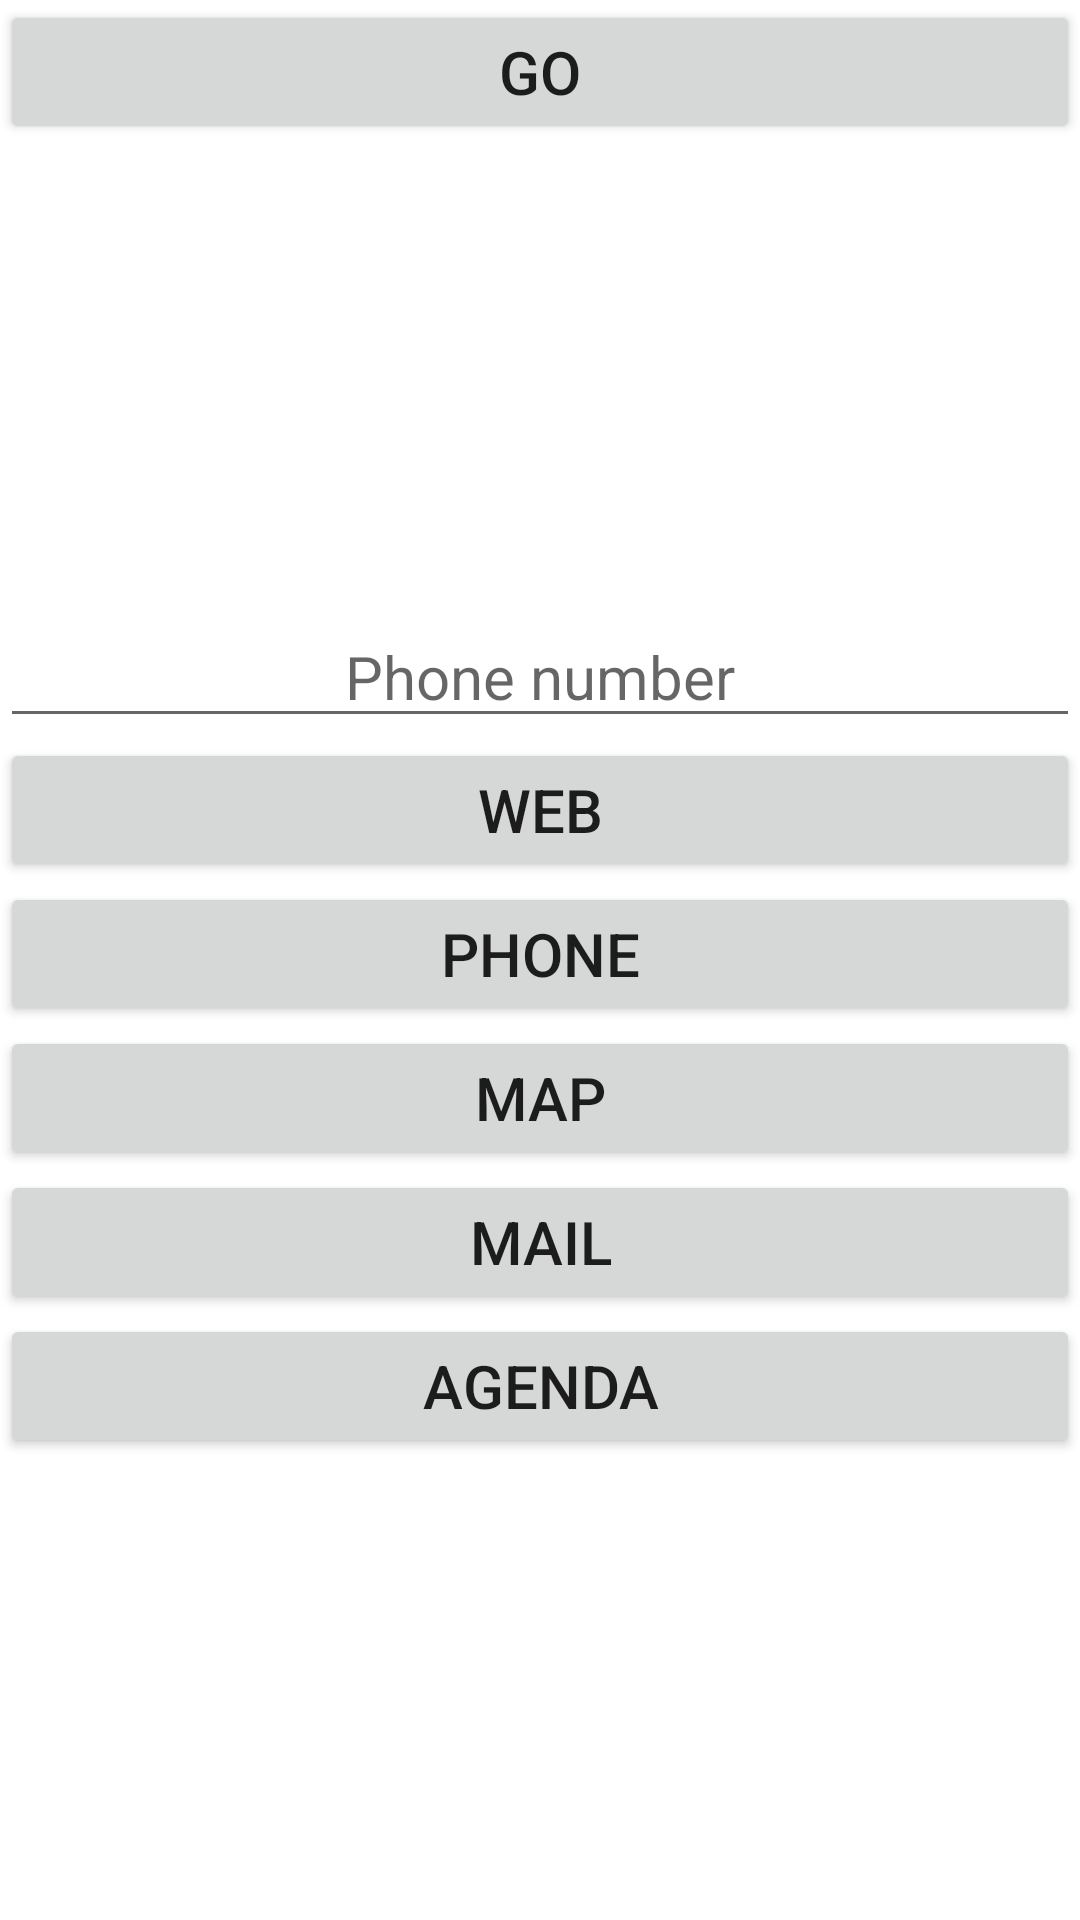

Android layout source for this screen:
<!-- AndroidManifest.xml: application theme Theme.Tp3_intent -->
<!-- res/layout/activity_main.xml -->
<?xml version="1.0" encoding="utf-8"?>
<RelativeLayout
    xmlns:android="http://schemas.android.com/apk/res/android"
    xmlns:app="http://schemas.android.com/apk/res-auto"
    xmlns:tools="http://schemas.android.com/tools"
    android:layout_width="match_parent"
    android:layout_height="match_parent"
    android:layout_margin="30dp"
    tools:context=".MainActivity">

    <Button
        android:id="@+id/btn1"
        android:text="Go"
        android:textSize="20dp"
        android:layout_width="match_parent"
        android:layout_height="wrap_content"/>

    <LinearLayout
        android:orientation="vertical"
        android:gravity="center"
        android:id="@+id/l1"
        android:layout_below="@id/btn1"
        android:layout_width="match_parent"
        android:layout_height="match_parent">

        <EditText
            android:id="@+id/phoneNumber"
            android:hint="Phone number"
            android:gravity="center"
            android:textSize="20sp"
            android:layout_width="match_parent"
            android:layout_height="wrap_content"/>

        <Button
            android:id="@+id/btnWeb"
            android:text="Web"
            android:textSize="20dp"
            android:layout_width="match_parent"
            android:layout_height="wrap_content"/>

        <Button
            android:id="@+id/btnPhone"
            android:text="Phone"
            android:textSize="20dp"
            android:layout_width="match_parent"
            android:layout_height="wrap_content"/>

        <Button
            android:id="@+id/btnMap"
            android:text="Map"
            android:textSize="20dp"
            android:layout_width="match_parent"
            android:layout_height="wrap_content"/>

        <Button
            android:id="@+id/btnMail"
            android:text="Mail"
            android:textSize="20dp"
            android:layout_width="match_parent"
            android:layout_height="wrap_content"/>

        <Button
            android:id="@+id/btnAgenda"
            android:text="Agenda"
            android:textSize="20dp"
            android:layout_width="match_parent"
            android:layout_height="wrap_content"/>

    </LinearLayout>

</RelativeLayout>
<!-- resources referenced by this layout -->
<resources>
  <style name="Theme.Tp3_intent" parent="Theme.MaterialComponents.DayNight.DarkActionBar">
          
          <item name="colorPrimary">@color/purple_500</item>
          <item name="colorPrimaryVariant">@color/purple_700</item>
          <item name="colorOnPrimary">@color/white</item>
          
          <item name="colorSecondary">@color/teal_200</item>
          <item name="colorSecondaryVariant">@color/teal_700</item>
          <item name="colorOnSecondary">@color/black</item>
          
          <item name="android:statusBarColor">?attr/colorPrimaryVariant</item>
          
      </style>
  <!-- not gathered from this repository: default colours our renderer supplied (Android Studio template values) -->
  <color name="purple_500">#FF6200EE</color>
  <color name="purple_700">#FF3700B3</color>
  <color name="teal_200">#FF03DAC5</color>
  <color name="teal_700">#FF018786</color>
  <color name="black">#FF000000</color>
  <color name="white">#FFFFFFFF</color>
</resources>
